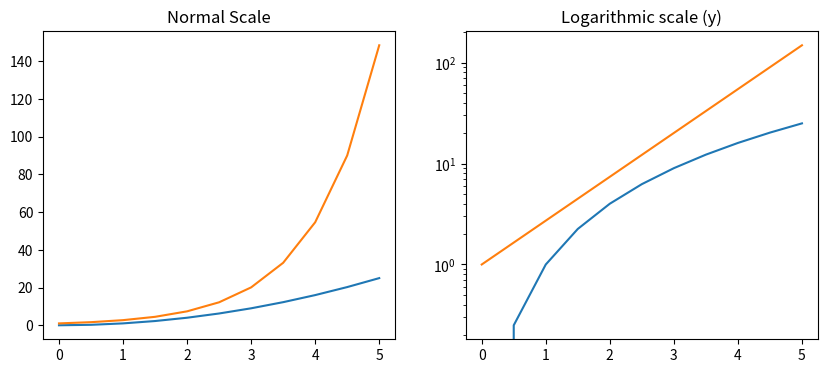
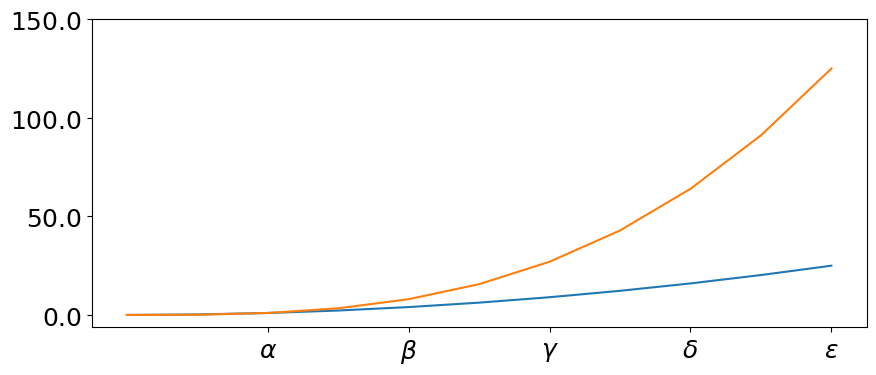
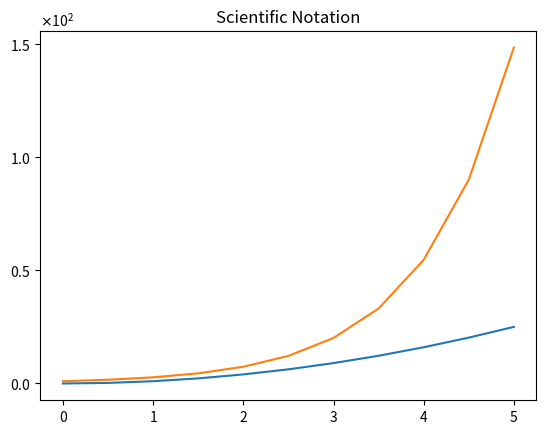
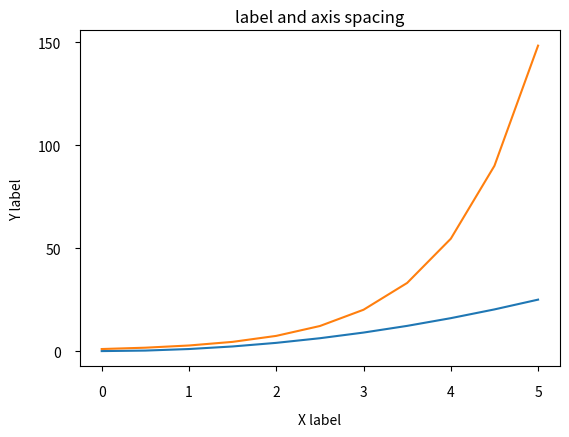
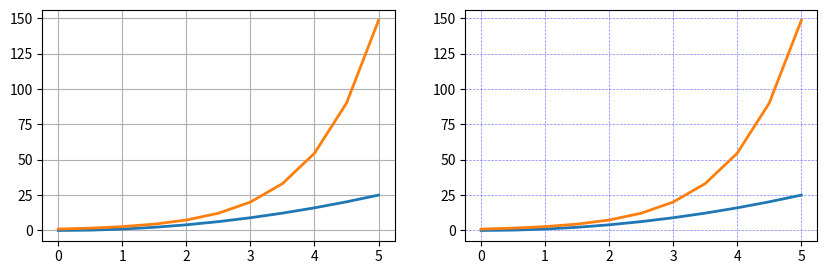
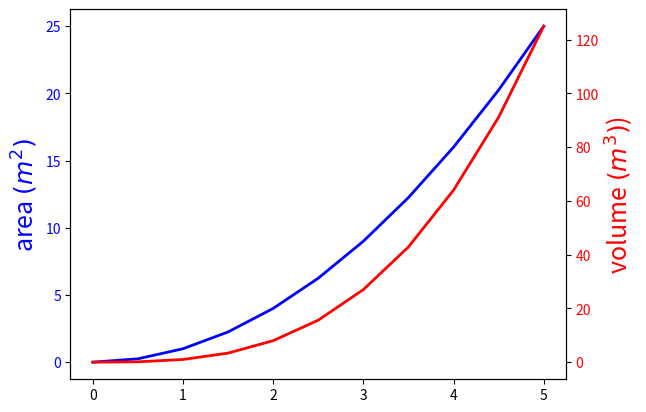
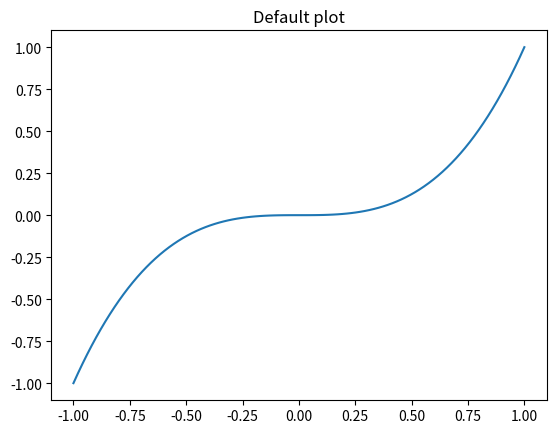
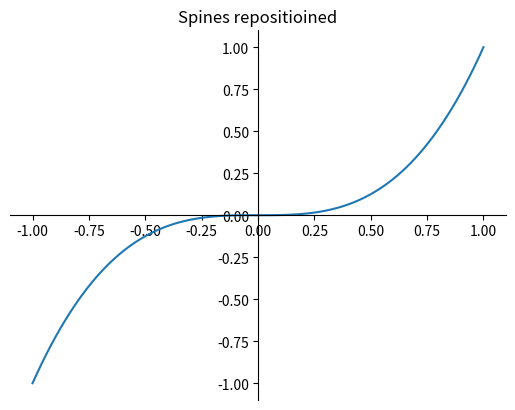
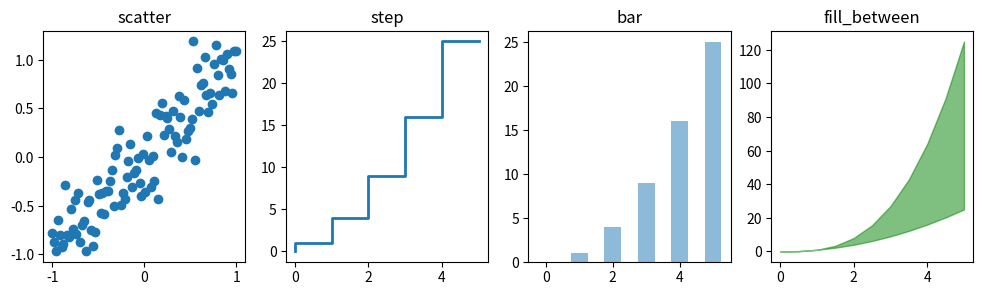
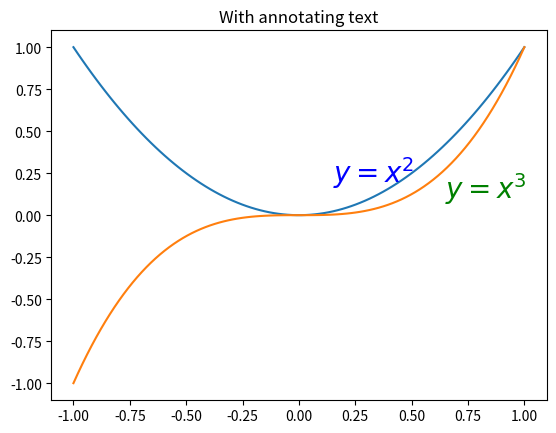
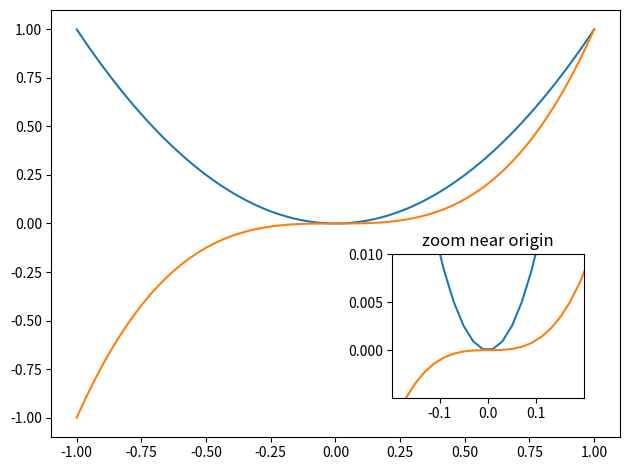
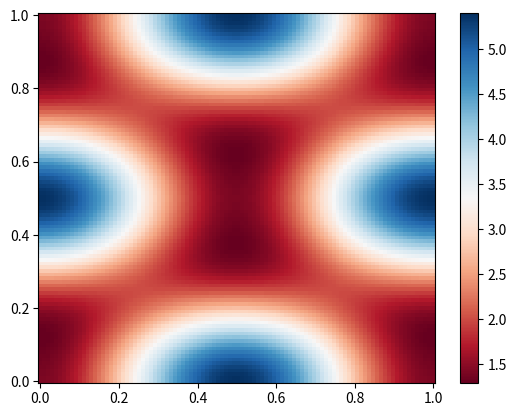

The script that saved these images, in order:
import matplotlib
import matplotlib.pyplot as plt
import numpy as np

x = np.linspace(0,5,11)

# each of the axes's scale could be set seperatedly
# with set_xscale or set_yscale
fig,axes = plt.subplots(1,2,figsize=(10,4))
axes[0].plot(x,x**2,x,np.exp(x))
axes[0].set_title("Normal Scale")
axes[1].plot(x,x**2,x,np.exp(x))
axes[1].set_yscale("log")
axes[1].set_title("Logarithmic scale (y)")

# set customized tick location and tick labels
fig,axes = plt.subplots(figsize=(10,4))
axes.plot(x,x**2,x,x**3)
axes.set_xticks([1,2,3,4,5])
axes.set_xticklabels([r'$\alpha$',r'$\beta$',r'$\gamma$'
                      ,r'$\delta$',r'$\epsilon$'],fontsize=18)
yticks = [0,50,100,150]
axes.set_yticks(yticks)
axes.set_yticklabels(["$%.1f$" %y for y in yticks],fontsize=18)

# use scientific notation instead of very large numbers
from matplotlib import ticker
fig,axes = plt.subplots(1,1)
axes.plot(x,x**2,x,np.exp(x))
axes.set_title("Scientific Notation")
axes.set_yticks([0,50,100,150])
formatter = ticker.ScalarFormatter(useMathText=True)
formatter.set_scientific(True)
formatter.set_powerlimits((-1,1))
axes.yaxis.set_major_formatter(formatter)

# modify the distance between numbers and the axes, default is 3
matplotlib.rcParams['xtick.major.pad'] = 10
matplotlib.rcParams['ytick.major.pad'] = 10

# modify the padding of the labels on the axes
fig,axes = plt.subplots(1,1)
axes.plot(x,x**2,x,np.exp(x))
axes.set_yticks([0,50,100,150])
axes.set_title("label and axis spacing")
# the default padding is 3
axes.xaxis.labelpad = 10
axes.yaxis.labelpad = 10
axes.set_xlabel("X label")
axes.set_ylabel("Y label")

# as axes tick pad settings are global, they should be reset to default
matplotlib.rcParams['xtick.major.pad'] = 3
matplotlib.rcParams['ytick.major.pad'] = 3

# sometimes labels are out of the save figure image
# fig.savefig('my_fig.png')

# adjust the axes position to have labels included in the output image
fig.subplots_adjust(left=0.15,right=0.9,bottom=0.2,top=0.9)
fig.savefig('my_fig.png')

# grid could be added to plot, and could be customized in style
fig,axes = plt.subplots(1,2,figsize=(10,3))
axes[0].plot(x,x**2,x,np.exp(x),lw=2)
axes[0].grid(True)
axes[1].plot(x,x**2,x,np.exp(x),lw=2)
axes[1].grid(color='b',alpha=0.5,linestyle='dashed',linewidth=0.5)

# customize the color, size, and visibility of axis spines
fig,axes = plt.subplots(figsize=(6,2))
axes.spines['bottom'].set_color('blue')
axes.spines['top'].set_color('blue')
axes.spines['left'].set_color('red')
axes.spines['left'].set_linewidth(2)
axes.spines['right'].set_color("none")
axes.yaxis.tick_left()

# set dual axes in a figure to show two data with different units
fig,ax1 = plt.subplots()
ax1.plot(x,x**2,lw=2,color="blue")
ax1.set_ylabel(r"area $(m^2)$",fontsize=18,color="blue")
for label in ax1.get_yticklabels():
    label.set_color("blue")
ax2 = ax1.twinx()
ax2.plot(x,x**3,lw=2,color="red")
ax2.set_ylabel(r"volume $(m^3)$)",fontsize=18,color="red")
for label in ax2.get_yticklabels():
    label.set_color("red")

# center of crossed axes could be placed in the middle of the figure
# default plot
fig,ax = plt.subplots()
xx = np.linspace(-1,1,100)
ax.plot(xx,xx**3)
ax.set_title("Default plot")
# position resetted plot
fig,ax = plt.subplots()
ax.spines['right'].set_color('none')
ax.spines['top'].set_color('none')
ax.spines['bottom'].set_position(('data',0))
ax.spines['left'].set_position(('data',0))
# ax.xaxis.set_ticks_position('bottom')
# ax.yaxis.set_ticks_position('left')
ax.plot(xx,xx**3)
ax.set_title("Spines repositioined")

# differen kinds of plot, such as scatter, step, bar, or fill are available
# complete list is available at http://matplotlib.org/gallery.html
n = np.array([0,1,2,3,4,5])
fig,axes = plt.subplots(1,4,figsize=(12,3))
axes[0].scatter(xx,xx + 0.25*np.random.randn(len(xx)))
axes[0].set_title("scatter")
axes[1].step(n,n**2,lw=2)
axes[1].set_title("step")
axes[2].bar(n,n**2,align="center",width=0.5,alpha=0.5)
axes[2].set_title("bar")
axes[3].fill_between(x,x**2,x**3,color="green",alpha=0.5)
axes[3].set_title("fill_between")

# annotating text could be added to plot with text function
fig,ax = plt.subplots()
ax.plot(xx,xx**2,xx,xx**3)
ax.text(0.15,0.2,r"$y=x^2$",fontsize=20,color="blue")
ax.text(0.65,0.1,r"$y=x^3$",fontsize=20,color="green")
ax.set_title("With annotating text")

# for multiple subplots and insets

# with subplots() function
fig,axes = plt.subplots(2,3)
fig.tight_layout()

# with subplot2grid function
fig = plt.figure()
# (3,3) means 3 rows and and 3 columns in total
# (0,0) means from the first row and first column 
ax1 = plt.subplot2grid((3,3),(0,0),colspan=3)
ax1.set_title("(3,3),(0,0),colspan=3")
# (1,0) means from the second row and first column
ax2 = plt.subplot2grid((3,3),(1,0),colspan=2)
ax2.set_title("(3,3),(1,0),colspan=2")
ax3 = plt.subplot2grid((3,3),(1,2),rowspan=2)
ax3.set_title("(3,3),(1,2),rowspan=2")
ax4 = plt.subplot2grid((3,3),(2,0))
ax4.set_title("(3,3),(2,0)")
ax5 = plt.subplot2grid((3,3),(2,1))
ax5.set_title("(3,3),(2,1)")
fig.tight_layout()

# with gridspec function
import matplotlib.gridspec as gridspec
fig = plt.figure()
gs = gridspec.GridSpec(2,3,height_ratios=[2,1],width_ratios=[1,2,1])
for g in gs:
    ax = fig.add_subplot(g)
fig.tight_layout()

# add axes within current figure
fig,ax = plt.subplots()
ax.plot(xx,xx**2,xx,xx**3)
fig.tight_layout()
inset_ax = fig.add_axes([.62,.16,.3,.3]) # X Y width height
inset_ax.plot(xx,xx**2,xx,xx**3)
inset_ax.set_title("zoom near origin")
inset_ax.set_xlim(-.2,.2)
inset_ax.set_ylim(-.005,.01)
inset_ax.set_xticks([-.1,0,.1])
inset_ax.set_yticks([0,.005,.01])

# use colormap or contour figures to plot functions with two variables
# more samples at http://www.scipy.org/Cookbook/Matplotlib/Show_colormaps
alpha = 0.7
phi_ext = 2*np.pi*0.5
def flux_qubit_potential(phi_m,phi_p):
    return 2+alpha-2*np.cos(phi_m)*np.cos(phi_p)-alpha*np.cos(phi_ext-2*phi_p)
phi_m = np.linspace(0,2*np.pi,100)
phi_p = np.linspace(0,2*np.pi,100)
X,Y = np.meshgrid(phi_p,phi_m)
Z = flux_qubit_potential(X,Y)
# plot colormap with pcolor() function
fig,ax=plt.subplots()
p = ax.pcolor(X/(2*np.pi),Y/(2*np.pi),Z,cmap=matplotlib.cm.RdBu,
              vmin=abs(Z).min(),vmax=abs(Z).max())
cb = fig.colorbar(p,ax=ax)
# with imshow() function
fig,ax=plt.subplots()
im = ax.imshow(Z,cmap=matplotlib.cm.RdBu,extent=[0,1,0,1],
               vmin=abs(Z).min(),vmax=abs(Z).max())
im.set_interpolation('bilinear')
cb = fig.colorbar(im,ax=ax)
# with contour() function
fig,ax=plt.subplots()
cnt = ax.contour(Z,cmap=matplotlib.cm.RdBu,extent=[0,1,0,1],
               vmin=abs(Z).min(),vmax=abs(Z).max())
cb = fig.colorbar(cnt,ax=ax)

# use Axes3D class to create 3D figures
from mpl_toolkits.mplot3d.axes3d import Axes3D

# surface plot
fig = plt.figure(figsize=(14,6))
# a simple one
ax = fig.add_subplot(1,2,1,projection='3d')
p = ax.plot_surface(X,Y,Z,rstride=4,cstride=4,linewidth=0)
# a polished one
ax = fig.add_subplot(1,2,2,projection='3d')
p = ax.plot_surface(X,Y,Z,rstride=1,cstride=1,cmap=matplotlib.cm.coolwarm,
                    linewidth=0,antialiased=False)
cb = fig.colorbar(p,shrink=0.5)

# wire frame
fig = plt.figure(figsize=(8,6))
ax = fig.add_subplot(1,1,1,projection='3d')
p = ax.plot_wireframe(X,Y,Z,rstride=4,cstride=4)

# contour with projections
fig = plt.figure(figsize=(8,6))
ax = fig.add_subplot(1,1,1,projection='3d')
ax.plot_surface(X,Y,Z,rstride=4,cstride=4,alpha=.25)
cset = ax.contour(X,Y,Z,zdir='z',offset=-np.pi,cmap=matplotlib.cm.coolwarm)
cset = ax.contour(X,Y,Z,zdir='x',offset=-np.pi,cmap=matplotlib.cm.coolwarm)
cset = ax.contour(X,Y,Z,zdir='y',offset=3*np.pi,cmap=matplotlib.cm.coolwarm)
ax.set_xlim3d(-np.pi,2*np.pi)
ax.set_ylim3d(0,3*np.pi)
ax.set_zlim3d(-np.pi,2*np.pi)

# further reading
# http://www.matplotlib.org
# https://github.com/matplotlib/matplotlib
# http://matplotlib.org/gallery.html
# http://www.loria.fr/~rougier/teaching/matplotlib
# http://scipy-lectures.github.io/matplotlib/matplotlib.html
